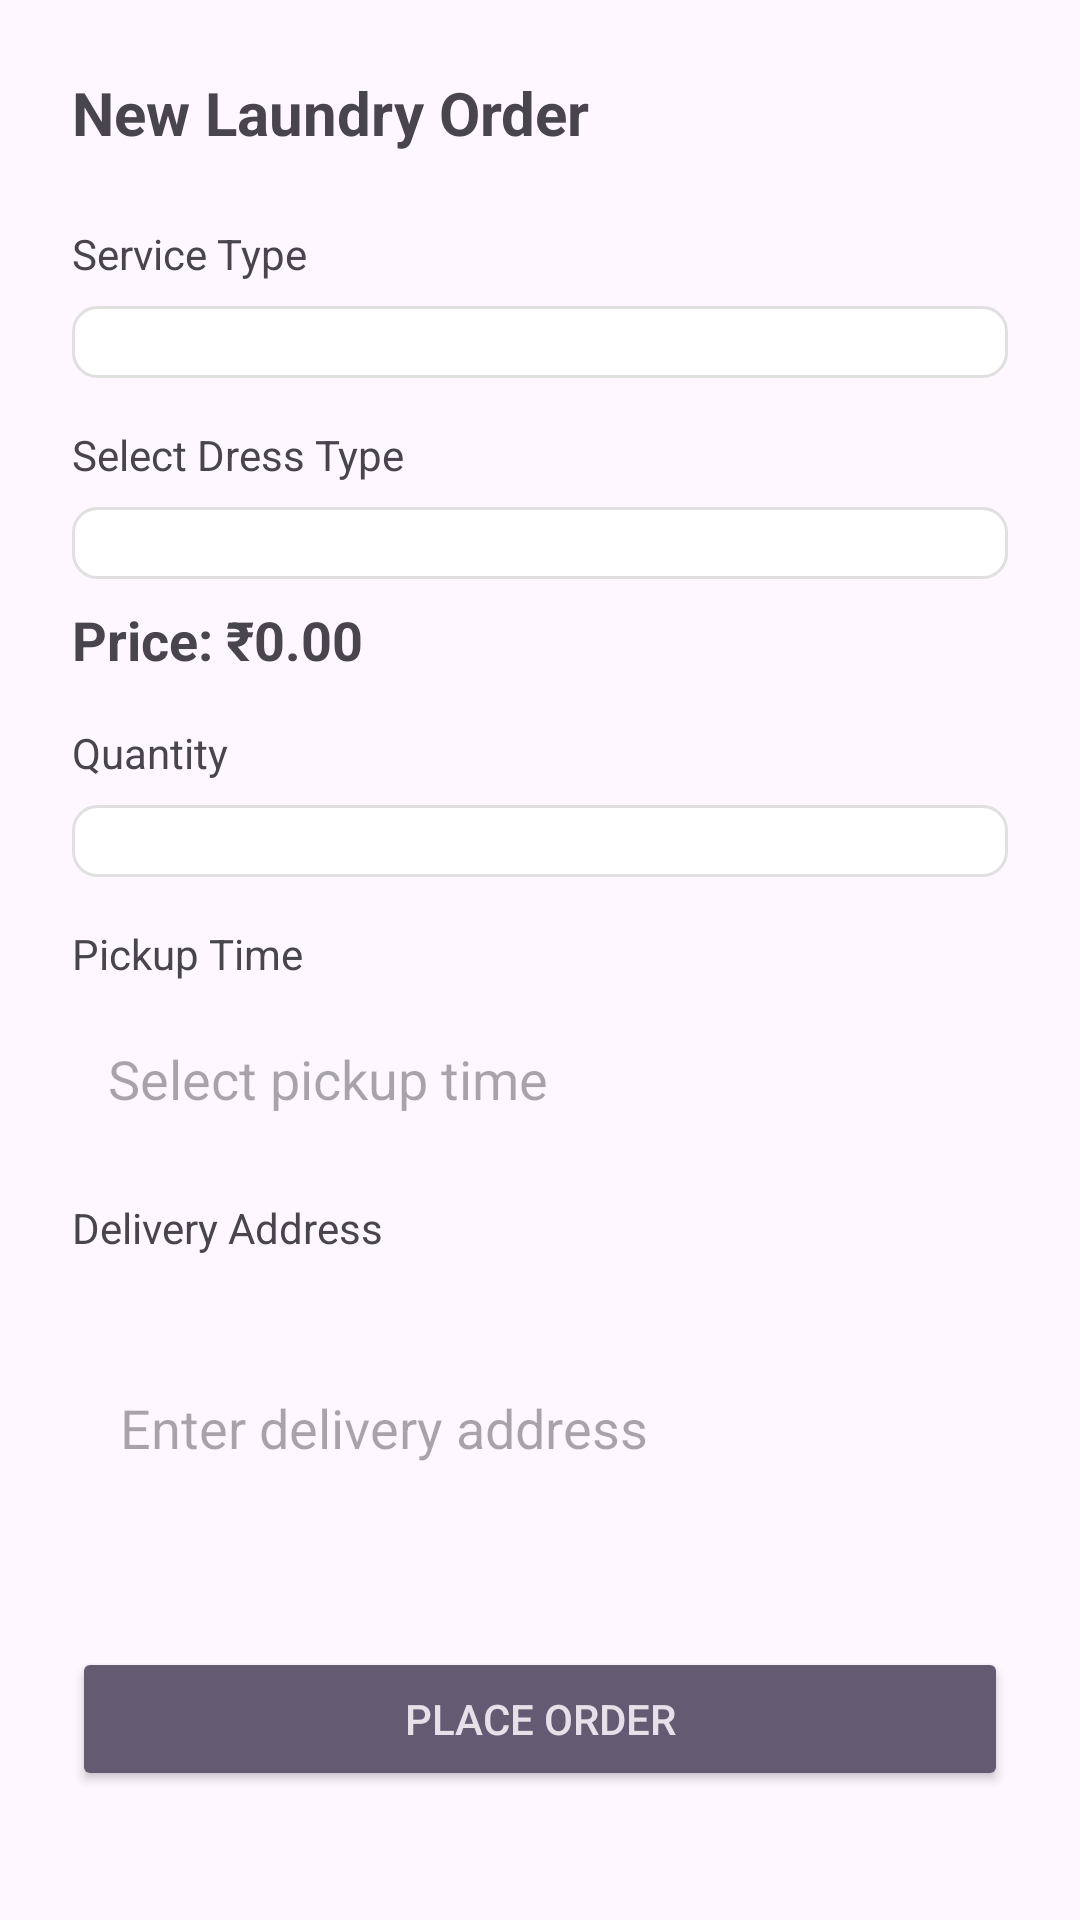

Here is an Android app screen rendered from its layout file. Give the layout XML and the strings, colors and styles it references.
<!-- AndroidManifest.xml: application theme Theme.MyLaundryApp -->
<!-- res/layout/activity_new_order.xml -->
<?xml version="1.0" encoding="utf-8"?>
<ScrollView xmlns:android="http://schemas.android.com/apk/res/android"
    android:layout_width="match_parent"
    android:layout_height="match_parent"
    android:fillViewport="true">

    <LinearLayout
        android:layout_width="match_parent"
        android:layout_height="wrap_content"
        android:orientation="vertical"
        android:padding="24dp">

        <TextView
            android:layout_width="match_parent"
            android:layout_height="wrap_content"
            android:text="New Laundry Order"
            android:textSize="20sp"
            android:textStyle="bold"
            android:layout_marginBottom="24dp"/>

        <TextView
            android:layout_width="match_parent"
            android:layout_height="wrap_content"
            android:text="Service Type"
            android:layout_marginBottom="8dp"/>

        <Spinner
            android:id="@+id/spinnerService"
            android:layout_width="match_parent"
            android:layout_height="wrap_content"
            android:background="@drawable/spinner_background"
            android:padding="12dp"/>

        
        <TextView
            android:layout_width="match_parent"
            android:layout_height="wrap_content"
            android:text="Select Dress Type"
            android:layout_marginTop="16dp"/>

        <Spinner
            android:id="@+id/spinnerDressType"
            android:layout_width="match_parent"
            android:layout_height="wrap_content"
            android:background="@drawable/spinner_background"
            android:layout_marginTop="8dp"
            android:padding="12dp"/>

        <TextView
            android:id="@+id/tvPrice"
            android:layout_width="match_parent"
            android:layout_height="wrap_content"
            android:text="Price: ₹0.00"
            android:textSize="18sp"
            android:textStyle="bold"
            android:layout_marginTop="8dp"/>
        <TextView
            android:layout_width="match_parent"
            android:layout_height="wrap_content"
            android:text="Quantity"
            android:layout_marginTop="16dp"
            android:layout_marginBottom="8dp"/>

        <Spinner
            android:id="@+id/spinnerQuantity"
            android:layout_width="match_parent"
            android:layout_height="wrap_content"
            android:background="@drawable/spinner_background"
            android:padding="12dp"/>

        <TextView
            android:layout_width="match_parent"
            android:layout_height="wrap_content"
            android:text="Pickup Time"
            android:layout_marginTop="16dp"
            android:layout_marginBottom="8dp"/>

        <EditText
            android:id="@+id/etPickupTime"
            android:layout_width="match_parent"
            android:layout_height="wrap_content"
            android:hint="Select pickup time"
            android:focusable="false"
            android:clickable="true"
            android:padding="12dp"
            android:background="@drawable/edittext_background"/>

        <TextView
            android:layout_width="match_parent"
            android:layout_height="wrap_content"
            android:text="Delivery Address"
            android:layout_marginTop="16dp"
            android:layout_marginBottom="8dp"/>

        <EditText
            android:id="@+id/etAddress"
            android:layout_width="match_parent"
            android:layout_height="wrap_content"
            android:hint="Enter delivery address"
            android:inputType="textMultiLine"
            android:minLines="3"
            android:padding="16dp"
            android:background="@drawable/edittext_background"/>

        <Button
            android:id="@+id/btnSubmit"
            android:layout_width="match_parent"
            android:layout_height="wrap_content"
            android:layout_marginTop="24dp"
            android:text="Place Order"
            style="@style/Widget.AppCompat.Button.Colored"/>
    </LinearLayout>
</ScrollView>
<!-- resources referenced by this layout -->
<resources>
  <!-- drawable spinner_background (drawable) -->
  <?xml version="1.0" encoding="utf-8"?>
  <selector xmlns:android="http://schemas.android.com/apk/res/android">
      <item>
          <shape android:shape="rectangle">
              <corners android:radius="8dp"/>
              <solid android:color="@android:color/white"/>
              <stroke
                  android:width="1dp"
                  android:color="#E0E0E0"/>
          </shape>
      </item>
  </selector>
  <style name="Theme.MyLaundryApp" parent="Base.Theme.MyLaundryApp" />
  <style name="Base.Theme.MyLaundryApp" parent="Theme.Material3.DayNight.NoActionBar">
          
          
      </style>
</resources>
